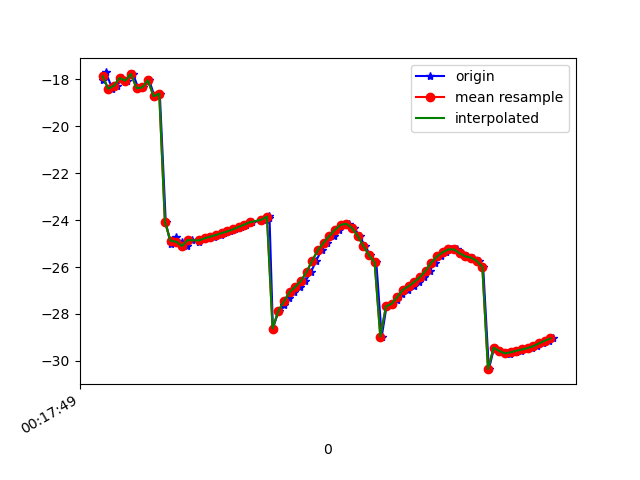

The file beside this chart, header and first rows:
1617668269502, 363906135610222, -18.017305, 9.428693, -21.368347
1617668269512, 363906154840992, -17.7, 9.522, -20.96
1617668269534, 363906174071762, -18.4, 10.06, -21.64
1617668269551, 363906193302532, -18.27, 10.03, -21.19
1617668269570, 363906212533302, -17.94, 10.68, -20.85
1617668269588, 363906231764072, -18.05, 10.67, -20.93
1617668269608, 363906250994842, -17.77, 10.68, -20.18
1617668269626, 363906270225612, -18.38, 11.59, -20.79
1617668269644, 363906289456382, -18.34, 11.55, -20.75
1617668269665, 363906308687152, -18.04, 11.61, -20.21
1617668269683, 363906327917922, -18.72, 11.98, -21.06
1617668269702, 363906347148692, -18.61, 11.85, -20.79
1617668269723, 363906366379462, -24.08, 9.845, -21.01
1617668269740, 363906385610232, -25.03, 12.32, -21.08
1617668269758, 363906404841002, -24.74, 12.34, -20.54
1617668269779, 363906424071772, -24.92, 13.2, -20.25
1617668269797, 363906443302542, -25.11, 13.11, -20.65
1617668269816, 363906462533312, -24.85, 13.04, -20.18
1617668269841, 363906481764082, -24.92, 13.88, -19.44
1617668269855, 363906500994852, -24.81, 14.11, -19.11
1617668269876, 363906520225622, -24.78, 14.16, -19.07
1617668269893, 363906539456392, -24.7, 14.23, -18.94
1617668269917, 363906558687162, -24.64, 14.28, -18.83
1617668269930, 363906577917932, -24.56, 14.37, -18.7
1617668269950, 363906597148702, -24.48, 14.49, -18.58
1617668269969, 363906616379472, -24.39, 14.65, -18.44
1617668269988, 363906635610242, -24.29, 14.81, -18.32
1617668270006, 363906654841012, -24.19, 14.96, -18.2
1617668270026, 363906674071782, -24.09, 15.03, -18.11
1617668270076, 363906693302552, -23.99, 14.97, -18.09
1617668270087, 363906712533322, -23.89, 14.73, -18.26
1617668270089, 363906731902698, -23.81, 14.2, -18.72
1617668270101, 363906751133468, -28.62, 11.97, -21.38
1617668270121, 363906770364238, -27.88, 12.68, -20.53
1617668270142, 363906789595008, -27.62, 11.94, -21.96
1617668270159, 363906808825778, -27.32, 11.04, -23.7
1617668270176, 363906828056548, -27.07, 9.861, -25.65
1617668270197, 363906847287318, -26.85, 8.519, -27.83
1617668270216, 363906866518088, -26.6, 7.277, -30.21
1617668270236, 363906885748858, -26.2, 6.223, -32.69
1617668270254, 363906904979628, -25.72, 5.252, -35.22
1617668270273, 363906924210398, -25.28, 4.183, -37.71
1617668270292, 363906943441168, -24.96, 3.019, -40.1
1617668270315, 363906962671938, -24.68, 1.813, -42.43
1617668270333, 363906981902708, -24.41, 0.6835, -44.67
1617668270351, 363907001133478, -24.2, -0.4353, -46.87
1617668270368, 363907020364248, -24.15, -1.656, -49.12
1617668270387, 363907039595018, -24.33, -2.965, -51.35
1617668270407, 363907058825788, -24.67, -4.258, -53.35
1617668270425, 363907078056558, -25.09, -5.418, -55.12
1617668270445, 363907097287328, -25.49, -6.275, -56.58
1617668270466, 363907116518098, -25.81, -6.787, -57.68
1617668270485, 363907135748868, -28.97, -4.993, -58.72
1617668270502, 363907154979638, -27.68, -7.086, -58.7
1617668270522, 363907174210408, -27.57, -6.855, -58.59
1617668270540, 363907193441178, -27.39, -6.369, -58.06
1617668270558, 363907212671948, -27.16, -5.744, -57.04
1617668270577, 363907231902718, -26.97, -5.011, -55.59
1617668270598, 363907251133488, -26.82, -4.135, -53.79
1617668270616, 363907270364258, -26.63, -3.129, -51.71
1617668270634, 363907289595028, -26.43, -1.967, -49.49
... 24 more rows
